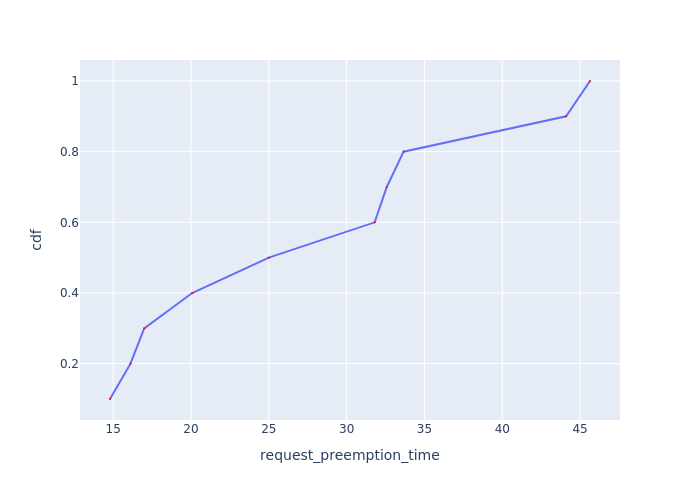

Data behind this chart, as committed beside it:
Request Id, request_preemption_time, cdf
0_9, 14.8, 0.1
0_5, 16.11, 0.2
0_8, 16.99, 0.3
0_2, 20.08, 0.4
0_4, 25, 0.5
0_7, 31.8, 0.6
0_1, 32.58, 0.7
0_3, 33.66, 0.8
0_6, 44.1, 0.9
0_0, 45.64, 1.0
